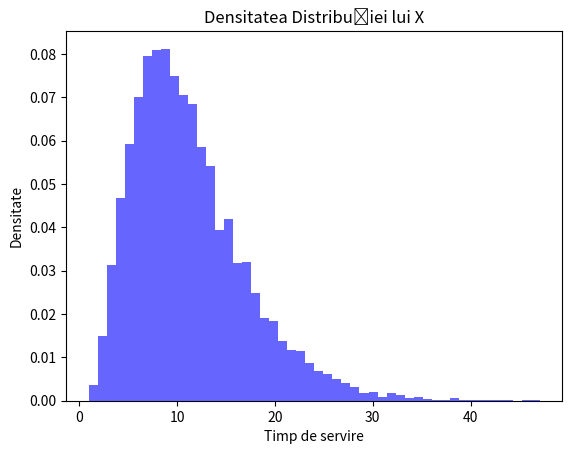

Here is the Python script that generated this plot:
import numpy as np
from scipy import stats

import matplotlib.pyplot as plt

alpha=[4,4,5,5]
beta=[1/3,1/2,1/2,1/3]


probabilitate_server=[0.25,0.25,0.30,0.20]
latenta_lambda=4
valori=[]


for _ in range(10000):
   # in functie de probabilitate alegem un server si calculam timpul total de servire a clientului
  index= np.random.choice(4,p=probabilitate_server)
  t_procesare=stats.gamma(alpha[index],scale=1/beta[index]).rvs()
  latenta=stats.expon(scale=1/latenta_lambda).rvs()
  t_total=t_procesare + latenta
  valori.append(t_total)

# probabilitatea ca timpul necesar sa fie mai mare decat 3
probabilitate=np.mean(np.array(valori)>3)
print(f"Probabilitatea ca X > 3 milisecunde:{probabilitate}")

# Grafic

plt.hist(valori, bins=50, density=True, alpha=0.6, color='b')
plt.xlabel('Timp de servire')
plt.ylabel('Densitate')
plt.title('Densitatea Distribuției lui X')
plt.show()